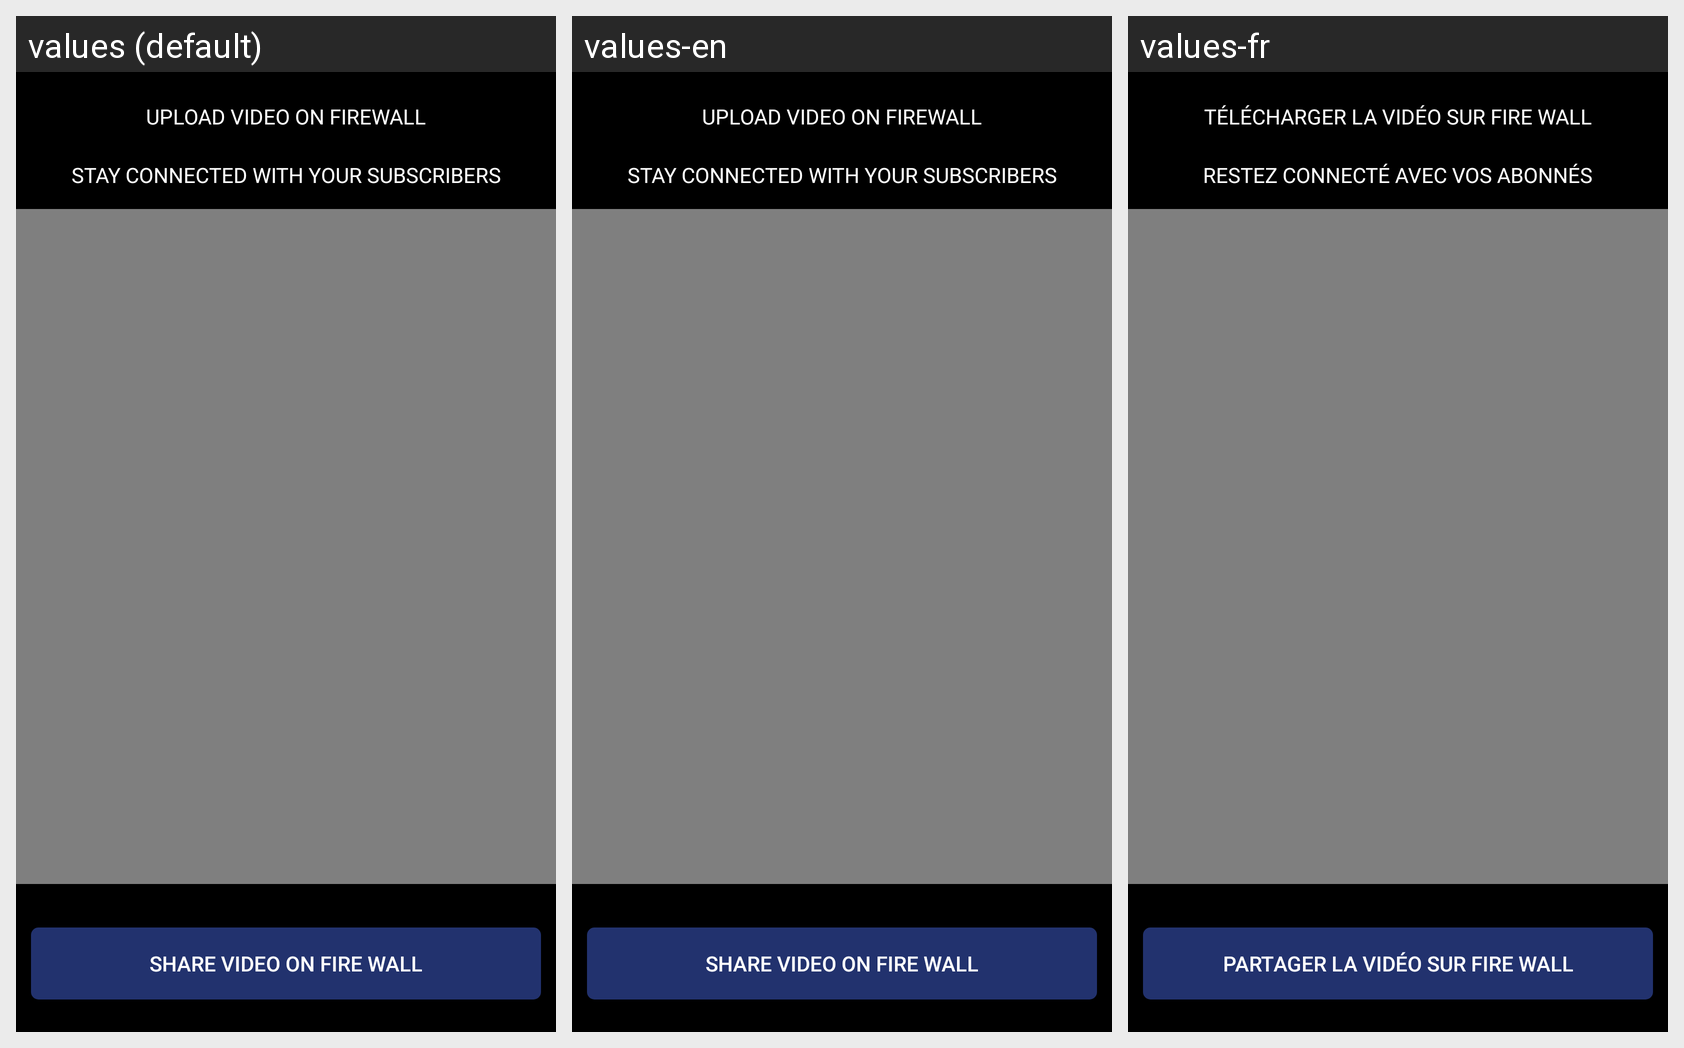

Here is an Android app screen in its default locale and in the app's own translations. Write out the translated-string differences for the strings that appear on this screen.
Android screen res/layout/activity_videostatus.xml rendered under 3 locales, left to right: values (default), values-en, values-fr. Device: Nexus 5 (rendered at 1080×1920; each locale shown at half size, 540×960, under a caption strip naming it); theme AppTheme.
Strings drawn on this screen, with the default value and each locale's value (text and hints the layout hard-codes, and strings that could not be matched under every locale, appear in the picture but are not listed):

uploadvideoonfirewall
  values: UPLOAD VIDEO ON FIREWALL
  values-en: UPLOAD VIDEO ON FIREWALL
  values-fr: TÉLÉCHARGER LA VIDÉO SUR FIRE WALL

stayconnectedsub
  values: STAY CONNECTED WITH YOUR SUBSCRIBERS
  values-en: STAY CONNECTED WITH YOUR SUBSCRIBERS
  values-fr: RESTEZ CONNECTÉ AVEC VOS ABONNÉS

sharevideoonfirewall
  values: SHARE VIDEO ON FIRE WALL
  values-en: SHARE VIDEO ON FIRE WALL
  values-fr: PARTAGER LA VIDÉO SUR FIRE WALL
